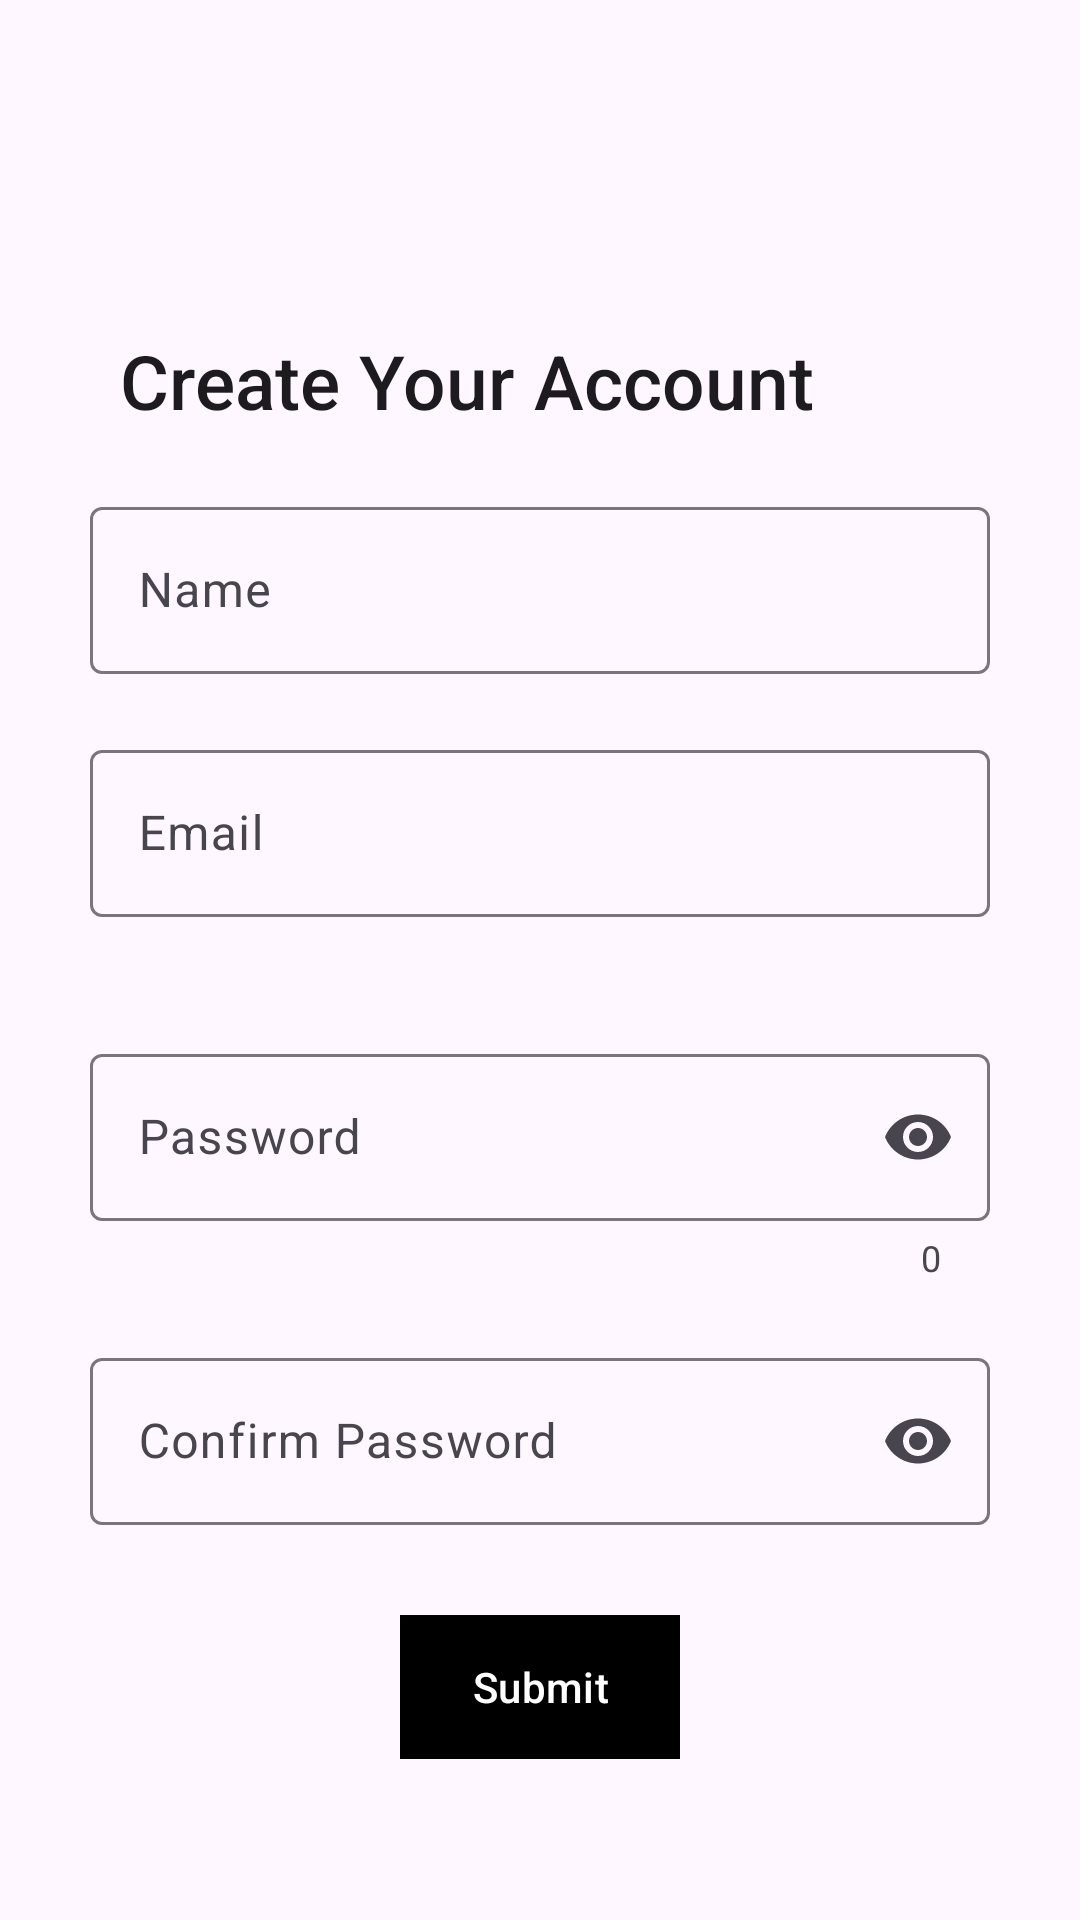

Reconstruct the res/layout file that produces this screen, plus the resources it refers to.
<!-- AndroidManifest.xml: application theme Theme.FashionStore -->
<!-- res/layout/fragment_registration.xml -->
<androidx.constraintlayout.widget.ConstraintLayout xmlns:android="http://schemas.android.com/apk/res/android"
    xmlns:app="http://schemas.android.com/apk/res-auto"
    xmlns:tools="http://schemas.android.com/tools"
    android:layout_width="match_parent"
    android:layout_height="match_parent"
    tools:context=".fragments.RegistrationFragment">

    <ImageView
        android:id="@+id/img_back"
        android:layout_height="30dp"
        android:layout_width="40dp"
        android:src="@drawable/ic_back"
        app:layout_constraintTop_toTopOf="parent"
        app:layout_constraintStart_toStartOf="parent"
        android:layout_marginTop="50dp"
        android:layout_marginStart="10dp"
        />

    <TextView
        android:id="@+id/txtCreate"
        android:layout_width="match_parent"
        android:layout_height="wrap_content"
        android:layout_marginTop="30dp"
        android:layout_marginStart="40dp"
        android:textSize="25sp"
        app:layout_constraintStart_toEndOf="@id/img_back"
        app:layout_constraintTop_toBottomOf="@id/img_back"
        style="@style/TextAppearance.Material3.HeadlineMedium"
        android:textFontWeight="500"
        android:text="Create Your Account" />

    <com.google.android.material.textfield.TextInputLayout
        android:id="@+id/nameField"
        android:layout_marginTop="20dp"
        android:layout_width="match_parent"
        android:layout_height="wrap_content"
        app:layout_constraintTop_toBottomOf="@id/txtCreate"
        android:layout_marginHorizontal="30dp"
        app:endIconMode="clear_text"
        android:hint="Name">

        <com.google.android.material.textfield.TextInputEditText
            android:id="@+id/etName"
            android:layout_width="match_parent"
            android:layout_height="wrap_content"
            />

    </com.google.android.material.textfield.TextInputLayout>
    <com.google.android.material.textfield.TextInputLayout
        android:id="@+id/emailField"
        android:layout_marginTop="20dp"
        android:layout_width="match_parent"
        android:layout_height="wrap_content"
        app:layout_constraintTop_toBottomOf="@id/nameField"
        android:layout_marginHorizontal="30dp"
        app:errorEnabled="true"
        android:hint="Email">

        <com.google.android.material.textfield.TextInputEditText
            android:id="@+id/etEmail"
            android:inputType="textEmailAddress"
            android:layout_width="match_parent"
            android:layout_height="wrap_content"
            />

    </com.google.android.material.textfield.TextInputLayout>
    <com.google.android.material.textfield.TextInputLayout
        android:id="@+id/passwordField"
        android:layout_marginTop="20dp"
        android:layout_width="match_parent"
        android:layout_height="wrap_content"
        app:layout_constraintTop_toBottomOf="@id/emailField"
        android:layout_marginHorizontal="30dp"
        app:endIconMode="password_toggle"
        app:counterEnabled="true"
        android:hint="Password">

        <com.google.android.material.textfield.TextInputEditText
            android:id="@+id/etPassword"
            android:layout_width="match_parent"
            android:layout_height="wrap_content"
            android:inputType="textPassword"
            />

    </com.google.android.material.textfield.TextInputLayout>
    <com.google.android.material.textfield.TextInputLayout
        android:id="@+id/confpasswordField"
        android:layout_marginTop="20dp"
        android:layout_width="match_parent"
        android:layout_height="wrap_content"
        app:layout_constraintTop_toBottomOf="@id/passwordField"
        android:layout_marginHorizontal="30dp"
        app:endIconMode="password_toggle"
        android:hint="Confirm Password">

        <com.google.android.material.textfield.TextInputEditText
            android:id="@+id/etConfPassword"
            android:layout_width="match_parent"
            android:layout_height="wrap_content"
            android:inputType="textPassword"
            />

    </com.google.android.material.textfield.TextInputLayout>

    <com.google.android.material.button.MaterialButton
        app:layout_constraintTop_toBottomOf="@id/confpasswordField"
        app:layout_constraintStart_toStartOf="@id/confpasswordField"
        app:layout_constraintEnd_toEndOf="@id/confpasswordField"
        android:layout_marginTop="30dp"
        android:layout_width="wrap_content"
        android:layout_height="wrap_content"
        android:background="@color/black"
        android:id="@+id/btnSubmit"
        android:text="Submit"
        />


</androidx.constraintlayout.widget.ConstraintLayout>
<!-- resources referenced by this layout -->
<resources>
  <color name="black">#FF000000</color>
  <style name="Theme.FashionStore" parent="Base.Theme.FashionStore" />
  <style name="Base.Theme.FashionStore" parent="Theme.Material3.Light.NoActionBar">
          
          
          <item name="colorPrimary">@color/black</item>
          <item name="colorPrimaryVariant">#D32F2F</item>
          <item name="colorSecondary">#FF8A80</item>
          <item name="colorSecondaryVariant">#FF1744</item>
          <item name="pinViewStyle">@style/PinWidget.PinView</item>
      </style>
</resources>
